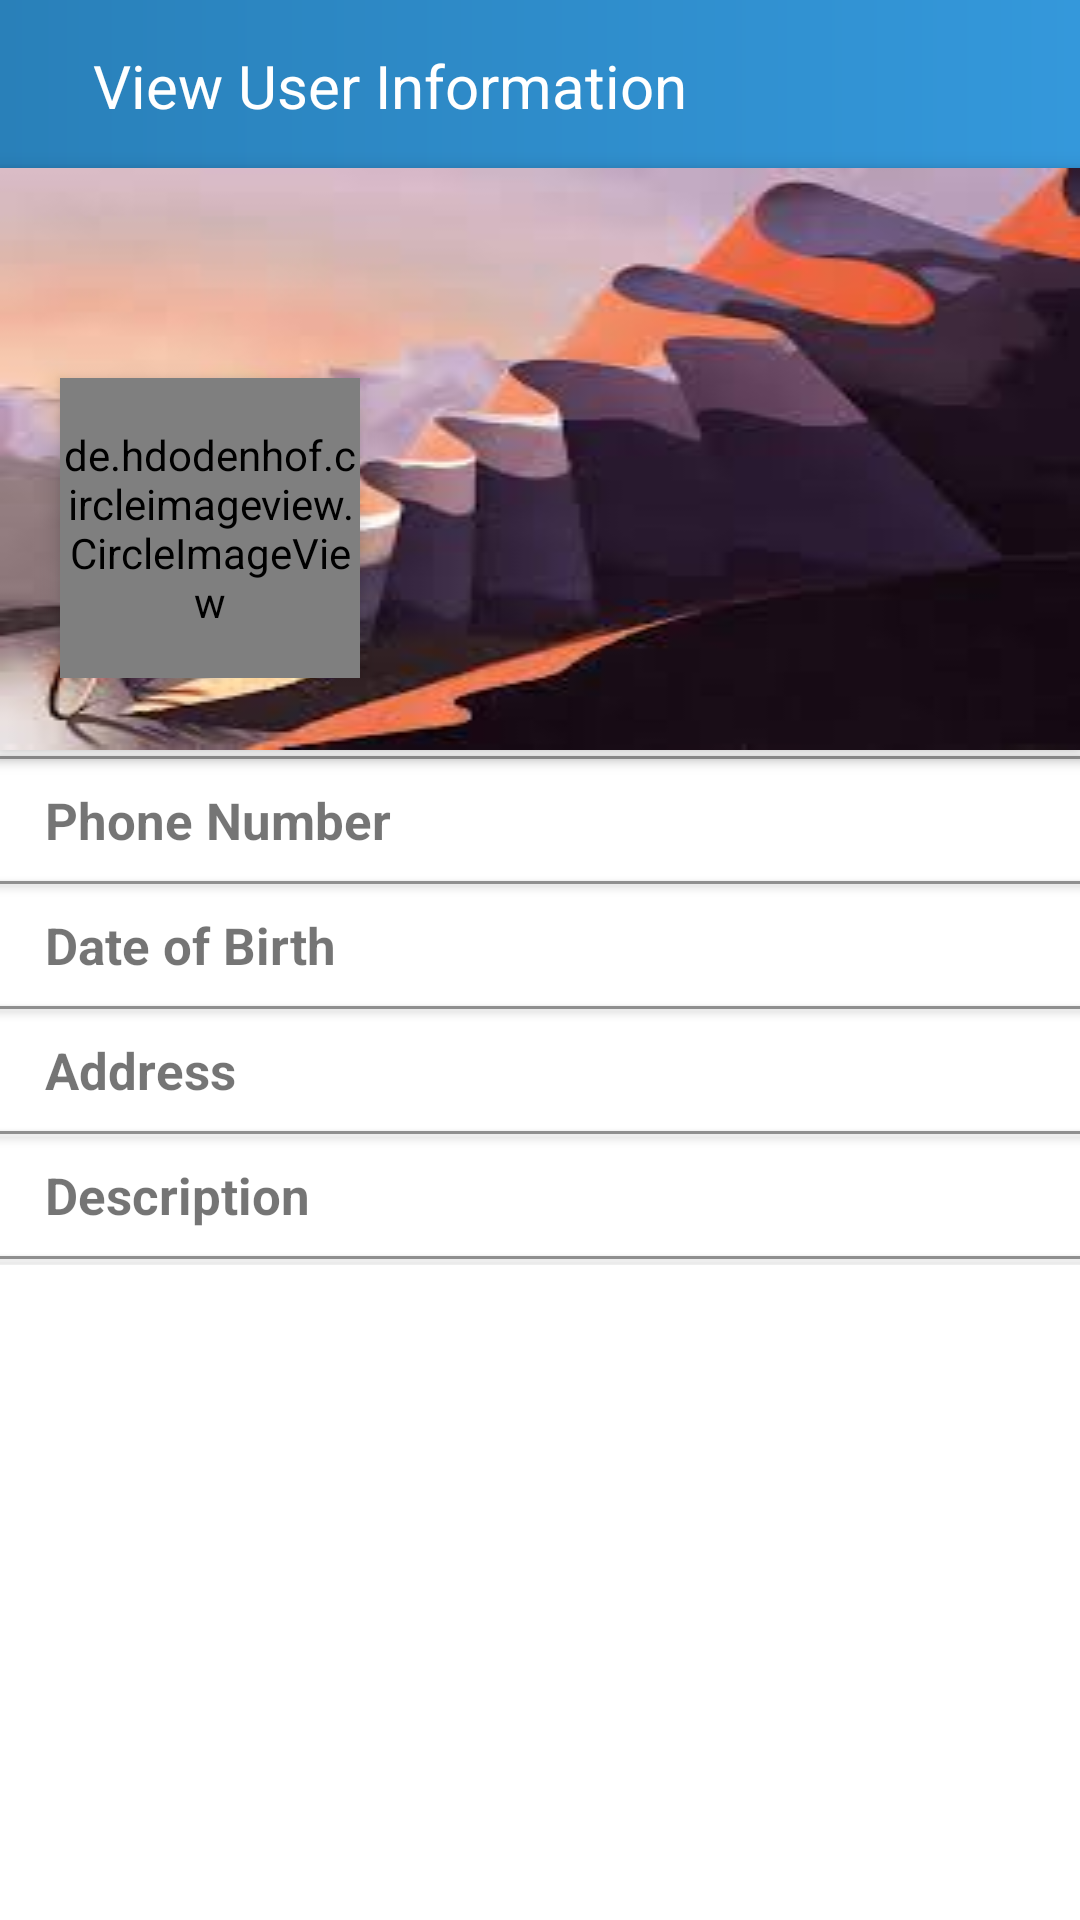

Produce the Android XML layout that renders to this screen, including the resource entries it uses.
<!-- AndroidManifest.xml: activity theme AllTheme -->
<!-- res/layout/activity_search_profile.xml -->
<?xml version="1.0" encoding="utf-8"?>
<ScrollView xmlns:android="http://schemas.android.com/apk/res/android"
    xmlns:app="http://schemas.android.com/apk/res-auto"
    android:layout_width="match_parent"
    android:layout_height="match_parent"
    android:background="#FFF">

    <RelativeLayout
        android:layout_width="match_parent"
        android:layout_height="wrap_content"
        android:id="@+id/layout">

        <androidx.appcompat.widget.Toolbar
            android:id="@+id/toolBarViewProfile"
            android:layout_width="match_parent"
            android:layout_height="?android:attr/actionBarSize"
            android:background="@drawable/background_toolbar"
            app:titleTextColor="@color/white">

            <RelativeLayout
                android:layout_width="match_parent"
                android:layout_height="match_parent">
                <ImageView
                    android:layout_width="wrap_content"
                    android:id="@+id/iconBackSearchFriend"
                    android:src="@drawable/back"
                    android:layout_height="match_parent" />

                <TextView
                    android:layout_width="wrap_content"
                    android:layout_height="wrap_content"
                    android:text="View User Information"
                    android:textSize="20sp"
                    android:paddingStart="15dp"
                    android:textColor="@color/white"
                    android:layout_toEndOf="@+id/iconBackSearchFriend"
                    android:layout_marginTop="10dp"/>

            </RelativeLayout>

        </androidx.appcompat.widget.Toolbar>

        <RelativeLayout
            android:id="@+id/profile_layout_search"
            android:layout_below="@+id/toolBarViewProfile"
            android:layout_width="match_parent"
            android:layout_height="wrap_content"
            android:background="@drawable/header"
            android:elevation="4dp"
            android:paddingBottom="24dp">

            <de.hdodenhof.circleimageview.CircleImageView
                xmlns:app="http://schemas.android.com/apk/res-auto"
                app:civ_border_width="3dp"
                app:civ_border_color="#FFFFFFFF"
                android:id="@+id/profile_search"
                android:layout_width="100dp"
                android:layout_height="100dp"
                android:layout_marginTop="30dp"
                android:layout_marginStart="20dp"
                android:layout_alignParentBottom="true"
                android:elevation="5dp"
                android:scaleType="centerCrop"
                android:src="@drawable/avatar_default"/>

            <TextView
                android:id="@+id/textViewFullNameSearch"
                android:layout_width="wrap_content"
                android:layout_height="wrap_content"
                android:layout_marginTop="80dp"
                android:layout_toEndOf="@id/profile_search"
                android:layout_alignParentBottom="true"
                android:layout_marginStart="7dp"
                android:textColor="#fff"
                android:textSize="24sp"
                android:textStyle="bold" />

        </RelativeLayout>

        <TableLayout
            android:id="@+id/tableLayoutSearchProfile"
            android:layout_below="@+id/profile_layout_search"
            android:layout_width="match_parent"
            android:layout_height="wrap_content"
            android:background="#fff"
            android:shrinkColumns="*"
            android:stretchColumns="*">
























            <View android:background="@color/gray"
                android:layout_width ="match_parent"
                android:layout_height="1dip"
                android:layout_marginTop="2dp"
                android:layout_marginBottom="2dp"
                android:elevation="2dp"/>

            <TableRow>
                <TextView
                    android:id="@+id/labelPhoneNumberSearch"
                    android:layout_width="wrap_content"
                    android:layout_height="wrap_content"
                    android:layout_marginTop="@dimen/margin_table_row_search_profile"
                    android:layout_marginBottom="@dimen/margin_table_row_search_profile"
                    android:text="Phone Number"
                    android:textStyle="bold"
                    android:paddingLeft="@dimen/padding_left_table_row"
                    android:textSize="@dimen/text_size_fragment_personal"
                    android:layout_span="1"/>

                <TextView
                    android:id="@+id/textViewPhoneNumberSearch"
                    android:layout_width="wrap_content"
                    android:layout_height="wrap_content"
                    android:textSize="@dimen/text_size_fragment_personal"
                    android:layout_marginTop="@dimen/margin_table_row_search_profile"
                    android:layout_marginBottom="@dimen/margin_table_row_search_profile"
                    android:layout_span="7"
                    />
            </TableRow>

            <View android:background="@color/gray"
                android:layout_width ="match_parent"
                android:layout_height="1dip"
                android:layout_marginTop="2dp"
                android:layout_marginBottom="2dp"
                android:elevation="2dp"/>

            <TableRow>
                <TextView
                    android:id="@+id/labelDateofBirthSearch"
                    android:layout_width="wrap_content"
                    android:layout_height="wrap_content"
                    android:layout_marginTop="@dimen/margin_table_row_search_profile"
                    android:layout_marginBottom="@dimen/margin_table_row_search_profile"
                    android:text="Date of Birth"
                    android:textStyle="bold"
                    android:paddingLeft="@dimen/padding_left_table_row"
                    android:textSize="@dimen/text_size_fragment_personal"
                    android:layout_span="1"/>

                <TextView
                    android:id="@+id/textViewDateofBirthSearch"
                    android:layout_width="wrap_content"
                    android:layout_height="wrap_content"
                    android:layout_marginTop="@dimen/margin_table_row_search_profile"
                    android:layout_marginBottom="@dimen/margin_table_row_search_profile"
                    android:textSize="@dimen/text_size_fragment_personal"
                    android:layout_span="7" />
            </TableRow>

            <View android:background="@color/gray"
                android:layout_width ="match_parent"
                android:layout_height="1dip"
                android:layout_marginTop="2dp"
                android:layout_marginBottom="2dp"
                android:elevation="2dp"/>

            <TableRow>
                <TextView
                    android:id="@+id/labelAddressSearch"
                    android:layout_width="wrap_content"
                    android:layout_height="wrap_content"
                    android:layout_marginTop="@dimen/margin_table_row_search_profile"
                    android:layout_marginBottom="@dimen/margin_table_row_search_profile"
                    android:text="Address"
                    android:textStyle="bold"
                    android:paddingLeft="@dimen/padding_left_table_row"
                    android:textSize="@dimen/text_size_fragment_personal"
                    android:layout_span="1"/>

                <TextView
                    android:id="@+id/textViewAddressSearch"
                    android:layout_width="wrap_content"
                    android:layout_height="wrap_content"
                    android:textSize="@dimen/text_size_fragment_personal"
                    android:layout_marginTop="@dimen/margin_table_row_search_profile"
                    android:layout_marginBottom="@dimen/margin_table_row_search_profile"
                    android:layout_span="7" />
            </TableRow>

            <View android:background="@color/gray"
                android:layout_width ="match_parent"
                android:layout_height="1dip"
                android:layout_marginTop="2dp"
                android:layout_marginBottom="2dp"
                android:elevation="2dp"/>

            <TableRow>
                <TextView
                    android:id="@+id/labelDescriptionSearch"
                    android:layout_width="wrap_content"
                    android:layout_height="wrap_content"
                    android:layout_marginTop="@dimen/margin_table_row_search_profile"
                    android:layout_marginBottom="@dimen/margin_table_row_search_profile"
                    android:text="Description"
                    android:textStyle="bold"
                    android:paddingStart="@dimen/padding_left_table_row"
                    android:textSize="@dimen/text_size_fragment_personal"
                    android:layout_span="1"/>

                <TextView
                    android:id="@+id/textViewDescriptionSearch"
                    android:layout_width="wrap_content"
                    android:layout_height="wrap_content"
                    android:textSize="@dimen/text_size_fragment_personal"
                    android:layout_marginTop="@dimen/margin_table_row_search_profile"
                    android:layout_marginBottom="@dimen/margin_table_row_search_profile"
                    android:layout_span="7" />
            </TableRow>

            <View android:background="@color/gray"
                android:layout_width ="match_parent"
                android:layout_height="1dip"
                android:layout_marginTop="2dp"
                android:layout_marginBottom="2dp"
                android:elevation="2dp"/>

        </TableLayout>

    </RelativeLayout>
</ScrollView>
<!-- resources referenced by this layout -->
<resources>
  <color name="gray">#8F8F8F</color>
  <color name="white">#FFF</color>
  <dimen name="margin_table_row_search_profile">7dp</dimen>
  <dimen name="padding_left_table_row">15dp</dimen>
  <dimen name="text_size_fragment_personal">17sp</dimen>
  <!-- drawable background_toolbar (drawable) -->
  <?xml version="1.0" encoding="utf-8"?>
  <shape xmlns:android="http://schemas.android.com/apk/res/android"
      android:shape="rectangle">
  
      <gradient
          android:startColor="#2980b9"
          android:endColor="#3498db"
          />
      <padding
          android:bottom="5dp"
          android:left="10dp"
          android:right="10dp"
          android:top="5dp"/>
  
  </shape>
  <!-- drawable header: jpg bitmap (drawable, 5801 bytes) -->
  <style name="AllTheme" parent="Theme.AppCompat.Light.NoActionBar">
          
          <item name="colorPrimary">@color/colorPrimary</item>
          <item name="colorPrimaryDark">@color/colorPrimaryDark</item>
          <item name="colorAccent">@color/colorAccent</item>
      </style>
  <color name="colorPrimary">#2c3e50</color>
  <color name="colorPrimaryDark">#3700B3</color>
  <color name="colorAccent">#03DAC5</color>
</resources>
